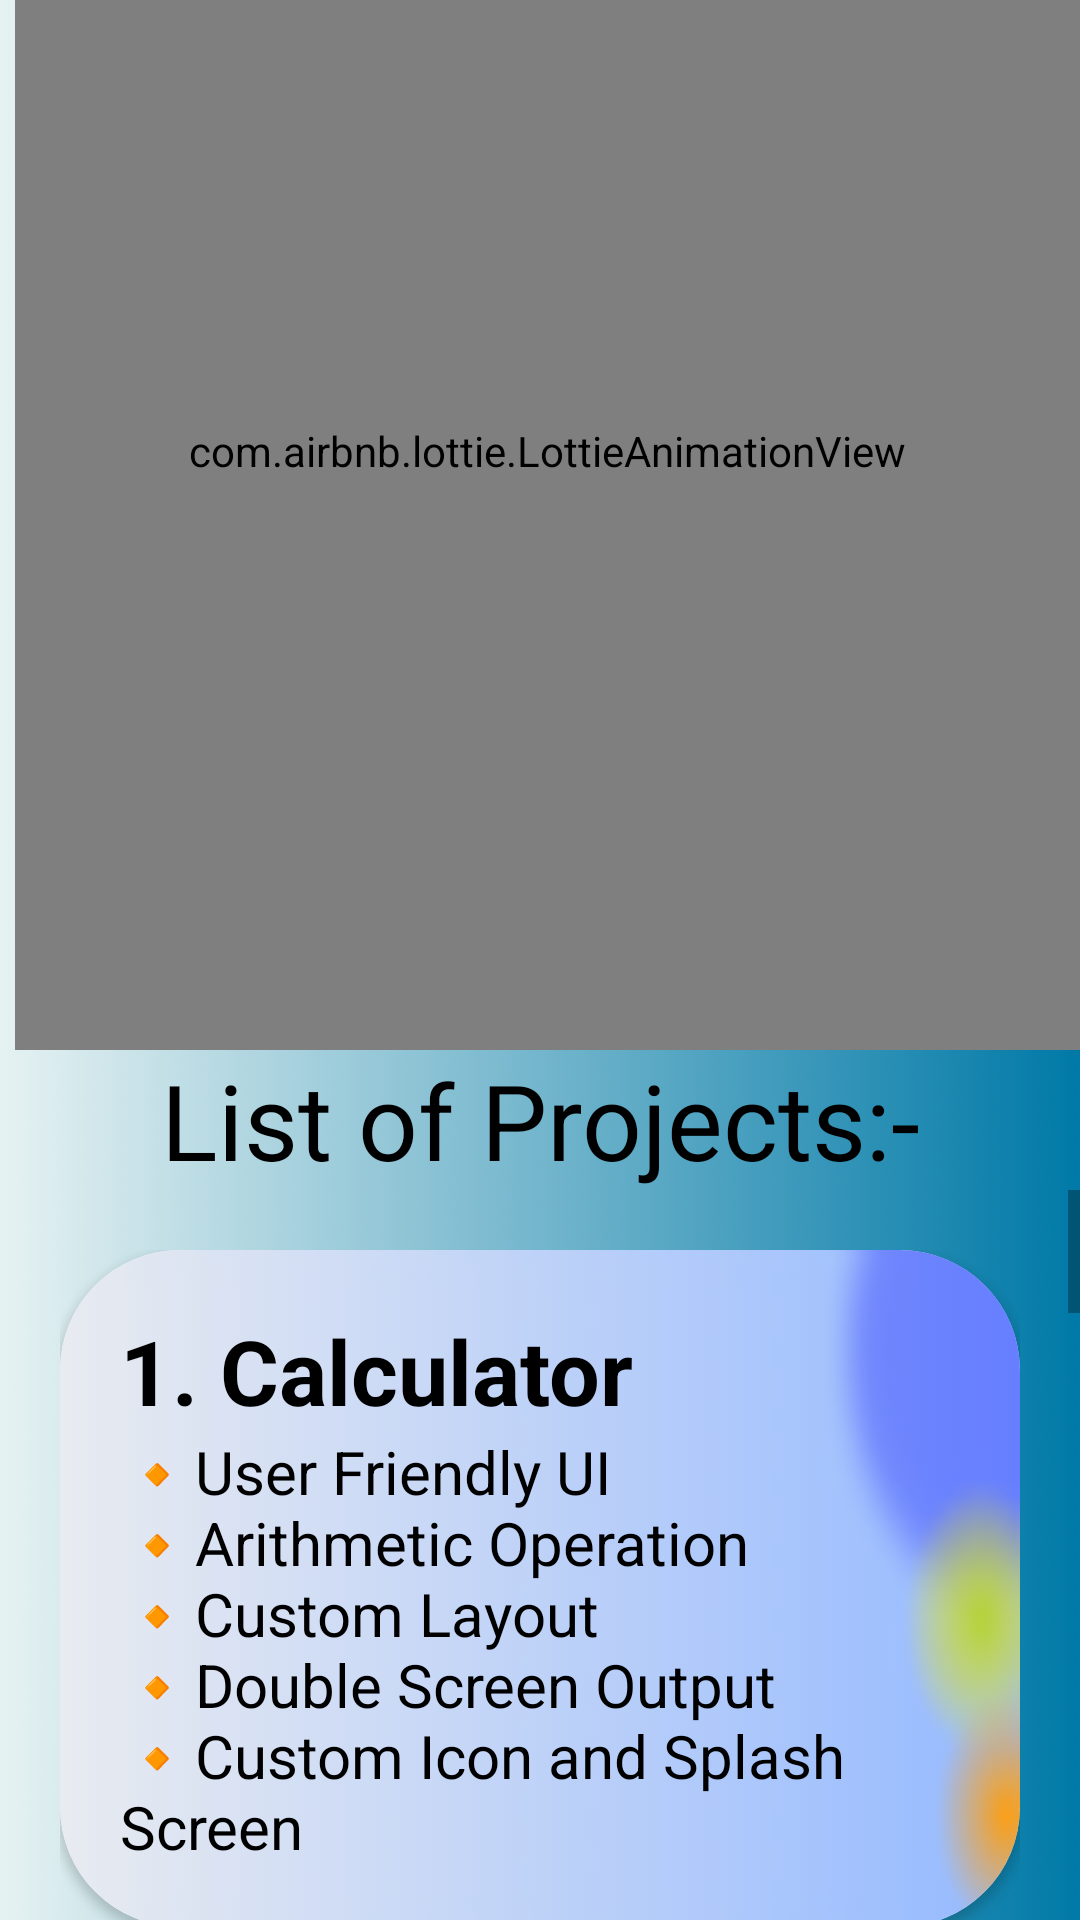

This screen was rendered from an Android layout file. Write that file and the resources it references.
<!-- AndroidManifest.xml: application theme Theme.KrishPortfolio -->
<!-- res/layout/fragment_project.xml -->
<?xml version="1.0" encoding="utf-8"?>
<LinearLayout xmlns:android="http://schemas.android.com/apk/res/android"
    xmlns:app="http://schemas.android.com/apk/res-auto"
    xmlns:tools="http://schemas.android.com/tools"
    android:layout_width="match_parent"
    android:layout_height="match_parent"
    android:background="@drawable/all_bgg"
    android:orientation="vertical"
    tools:context=".projectFragment">

    <androidx.constraintlayout.widget.ConstraintLayout
        android:layout_width="match_parent"
        android:layout_height="350dp"
        android:orientation="vertical">

        <TextView
            android:id="@+id/textView3"
            android:layout_width="wrap_content"
            android:layout_height="wrap_content"
            android:layout_margin="10dp"
            android:text="PROJECTS"
            android:textSize="45dp"
            android:textStyle="bold"
            app:layout_constraintStart_toStartOf="parent"
            app:layout_constraintTop_toTopOf="parent" />

        <com.airbnb.lottie.LottieAnimationView
            android:id="@+id/mylotti"
            android:layout_width="0dp"
            android:layout_height="400dp"
            android:layout_marginStart="5dp"
            app:layout_constraintBottom_toBottomOf="parent"
            app:layout_constraintEnd_toEndOf="parent"
            app:layout_constraintHorizontal_bias="1.0"
            app:layout_constraintStart_toStartOf="parent"
            app:lottie_autoPlay="true"
            app:lottie_loop="true"
            app:lottie_rawRes="@raw/project" />

    </androidx.constraintlayout.widget.ConstraintLayout>

    <TextView
        android:layout_width="match_parent"
        android:layout_height="wrap_content"
        android:text="List of Projects:-"
        android:textSize="35dp"
        android:textColor="@color/black"
        android:textAlignment="center"/>

    <ScrollView
        android:layout_width="match_parent"
        android:layout_height="wrap_content">

        <LinearLayout
            android:layout_width="match_parent"
            android:layout_height="wrap_content"
            android:orientation="vertical"
            android:layout_margin="20dp">

            <androidx.cardview.widget.CardView
                android:layout_width="match_parent"
                android:layout_height="wrap_content"
                app:cardCornerRadius="40dp">

                <LinearLayout
                    android:layout_width="match_parent"
                    android:layout_height="wrap_content"
                    android:orientation="vertical"
                    android:background="@drawable/cardview_bg"
                    android:padding="20dp">

                    <TextView
                        android:layout_width="match_parent"
                        android:layout_height="wrap_content"
                        android:text="1. Calculator"
                        android:textSize="30dp"
                        android:textColor="@color/black"
                        android:textStyle="bold"/>

                    <TextView
                        android:layout_width="match_parent"
                        android:layout_height="wrap_content"
                        android:text="@string/caculator"
                        android:textColor="@color/black"
                        android:textSize="20dp"/>

                </LinearLayout>

            </androidx.cardview.widget.CardView>
            <androidx.cardview.widget.CardView
                android:layout_width="match_parent"
                android:layout_height="wrap_content"
                app:cardCornerRadius="40dp">

                <LinearLayout
                    android:layout_width="match_parent"
                    android:layout_height="wrap_content"
                    android:orientation="vertical"
                    android:background="@drawable/cardview_bg"
                    android:padding="20dp">

                    <TextView
                        android:layout_width="match_parent"
                        android:layout_height="wrap_content"
                        android:text="2. BMI Checker"
                        android:textSize="30dp"
                        android:textColor="@color/black"
                        android:textStyle="bold"/>

                    <TextView
                        android:layout_width="match_parent"
                        android:layout_height="wrap_content"
                        android:text="🔸Health Related APP\n🔸User Intrective\n🔸Tells Body Mass Index\n🔸Custom Background for Differnt\n     Body Mass"
                        android:textColor="@color/black"
                        android:textSize="20dp"/>

                </LinearLayout>

            </androidx.cardview.widget.CardView>
            <androidx.cardview.widget.CardView
                android:layout_width="match_parent"
                android:layout_height="wrap_content"
                app:cardCornerRadius="40dp">

                <LinearLayout
                    android:layout_width="match_parent"
                    android:layout_height="wrap_content"
                    android:orientation="vertical"
                    android:background="@drawable/cardview_bg"
                    android:padding="20dp">

                    <TextView
                        android:layout_width="match_parent"
                        android:layout_height="wrap_content"
                        android:text="3.Notes Manager"
                        android:textSize="30dp"
                        android:textColor="@color/black"
                        android:textStyle="bold"/>

                    <TextView
                        android:layout_width="match_parent"
                        android:layout_height="wrap_content"
                        android:text="@string/Notes"
                        android:textColor="@color/black"
                        android:textSize="20dp"/>

                </LinearLayout>

            </androidx.cardview.widget.CardView>
            <androidx.cardview.widget.CardView
                android:layout_width="match_parent"
                android:layout_height="wrap_content"
                app:cardCornerRadius="40dp">

                <LinearLayout
                    android:layout_width="match_parent"
                    android:layout_height="wrap_content"
                    android:orientation="vertical"
                    android:background="@drawable/cardview_bg"
                    android:padding="20dp">

                    <TextView
                        android:layout_width="match_parent"
                        android:layout_height="wrap_content"
                        android:text="4. Weather Casting"
                        android:textSize="30dp"
                        android:textColor="@color/black"
                        android:textStyle="bold"/>

                    <TextView
                        android:layout_width="match_parent"
                        android:layout_height="wrap_content"
                        android:text="@string/weather"
                        android:textColor="@color/black"
                        android:textSize="20dp"/>

                </LinearLayout>

            </androidx.cardview.widget.CardView>
            <androidx.cardview.widget.CardView
                android:layout_width="match_parent"
                android:layout_height="wrap_content"
                app:cardCornerRadius="40dp">

                <LinearLayout
                    android:layout_width="match_parent"
                    android:layout_height="wrap_content"
                    android:orientation="vertical"
                    android:background="@drawable/cardview_bg"
                    android:padding="20dp">

                    <TextView
                        android:layout_width="match_parent"
                        android:layout_height="wrap_content"
                        android:text="5. Contact Manger"
                        android:textSize="30dp"
                        android:textColor="@color/black"
                        android:textStyle="bold"/>

                    <TextView
                        android:layout_width="match_parent"
                        android:layout_height="wrap_content"
                        android:text="@string/contactlist"
                        android:textColor="@color/black"
                        android:textSize="20dp"/>

                </LinearLayout>


            </androidx.cardview.widget.CardView>
            <androidx.cardview.widget.CardView
                android:layout_width="match_parent"
                android:layout_height="wrap_content"
                app:cardCornerRadius="40dp"
                android:layout_marginBottom="40dp">

                <LinearLayout
                    android:layout_width="match_parent"
                    android:layout_height="wrap_content"
                    android:orientation="vertical"
                    android:background="@drawable/cardview_bg"
                    android:padding="20dp">

                    <TextView
                        android:layout_width="match_parent"
                        android:layout_height="wrap_content"
                        android:text="6. Text QR Generator"
                        android:textSize="30dp"
                        android:textColor="@color/black"
                        android:textStyle="bold"/>

                    <TextView
                        android:layout_width="match_parent"
                        android:layout_height="wrap_content"
                        android:text="@string/OR"
                        android:textColor="@color/black"
                        android:textSize="20dp"/>

                </LinearLayout>


            </androidx.cardview.widget.CardView>

        </LinearLayout>

    </ScrollView>

</LinearLayout>
<!-- resources referenced by this layout -->
<resources>
  <!-- drawable all_bgg: png bitmap (drawable, 41671 bytes) -->
  <!-- drawable cardview_bg: png bitmap (drawable, 3185 bytes) -->
  <string name="Notes">🔸Manger Your Daily Tasks\n🔸Room Database Integrated\n🔸Notes CURD operation\n🔸Pin/Unpin Feature\n🔸Search Feature\n🔸Notes Created Date\n🔸Random Notes BG. Color</string>
  <string name="OR">🔸Use the App for fun\n🔸Convert Any Text in QR\n🔸Encode QR using Google Lens\n🔸Crete QR for Websites Search</string>
  <string name="caculator">🔸User Friendly UI\n🔸Arithmetic Operation\n🔸Custom Layout\n🔸Double Screen Output\n🔸Custom Icon and Splash Screen</string>
  <string name="contactlist">🔸Beautiful UI\n🔸Image,Name and Number list\n🔸CURD Operation\n🔸Scrolling Animation</string>
  <string name="weather">🔸Real Time Weather Check\n🔸Current Location Tracking\n🔸Weather Forecasting\n🔸Weather API\n🔸Volley for network operations\n🔸Picasso for image loading</string>
  <style name="Theme.KrishPortfolio" parent="Theme.Design.Light.NoActionBar" />
  <!-- not gathered from this repository: default colours our renderer supplied (Android Studio template values) -->
  <color name="black">#FF000000</color>
</resources>
